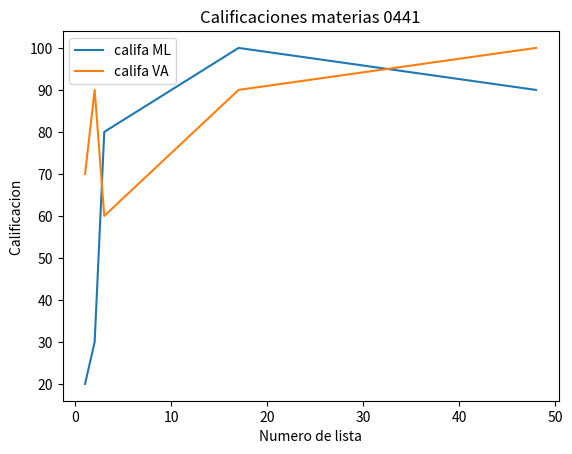

This figure's Python source:
import matplotlib.pyplot as plt
import numpy as np
# Ramirez Azul NC 0441

no_lista=[1,2,3,17,48]
califa_ml=[20,30,80,100,90]
califa_va=[70,90,60,90,100]
plt.plot(no_lista,califa_ml,label="califa ML")
plt.plot(no_lista,califa_va,label="califa VA")
plt.title("Calificaciones materias 0441")
plt.xlabel("Numero de lista")
plt.ylabel("Calificacion ")
plt.legend()
plt.show()
